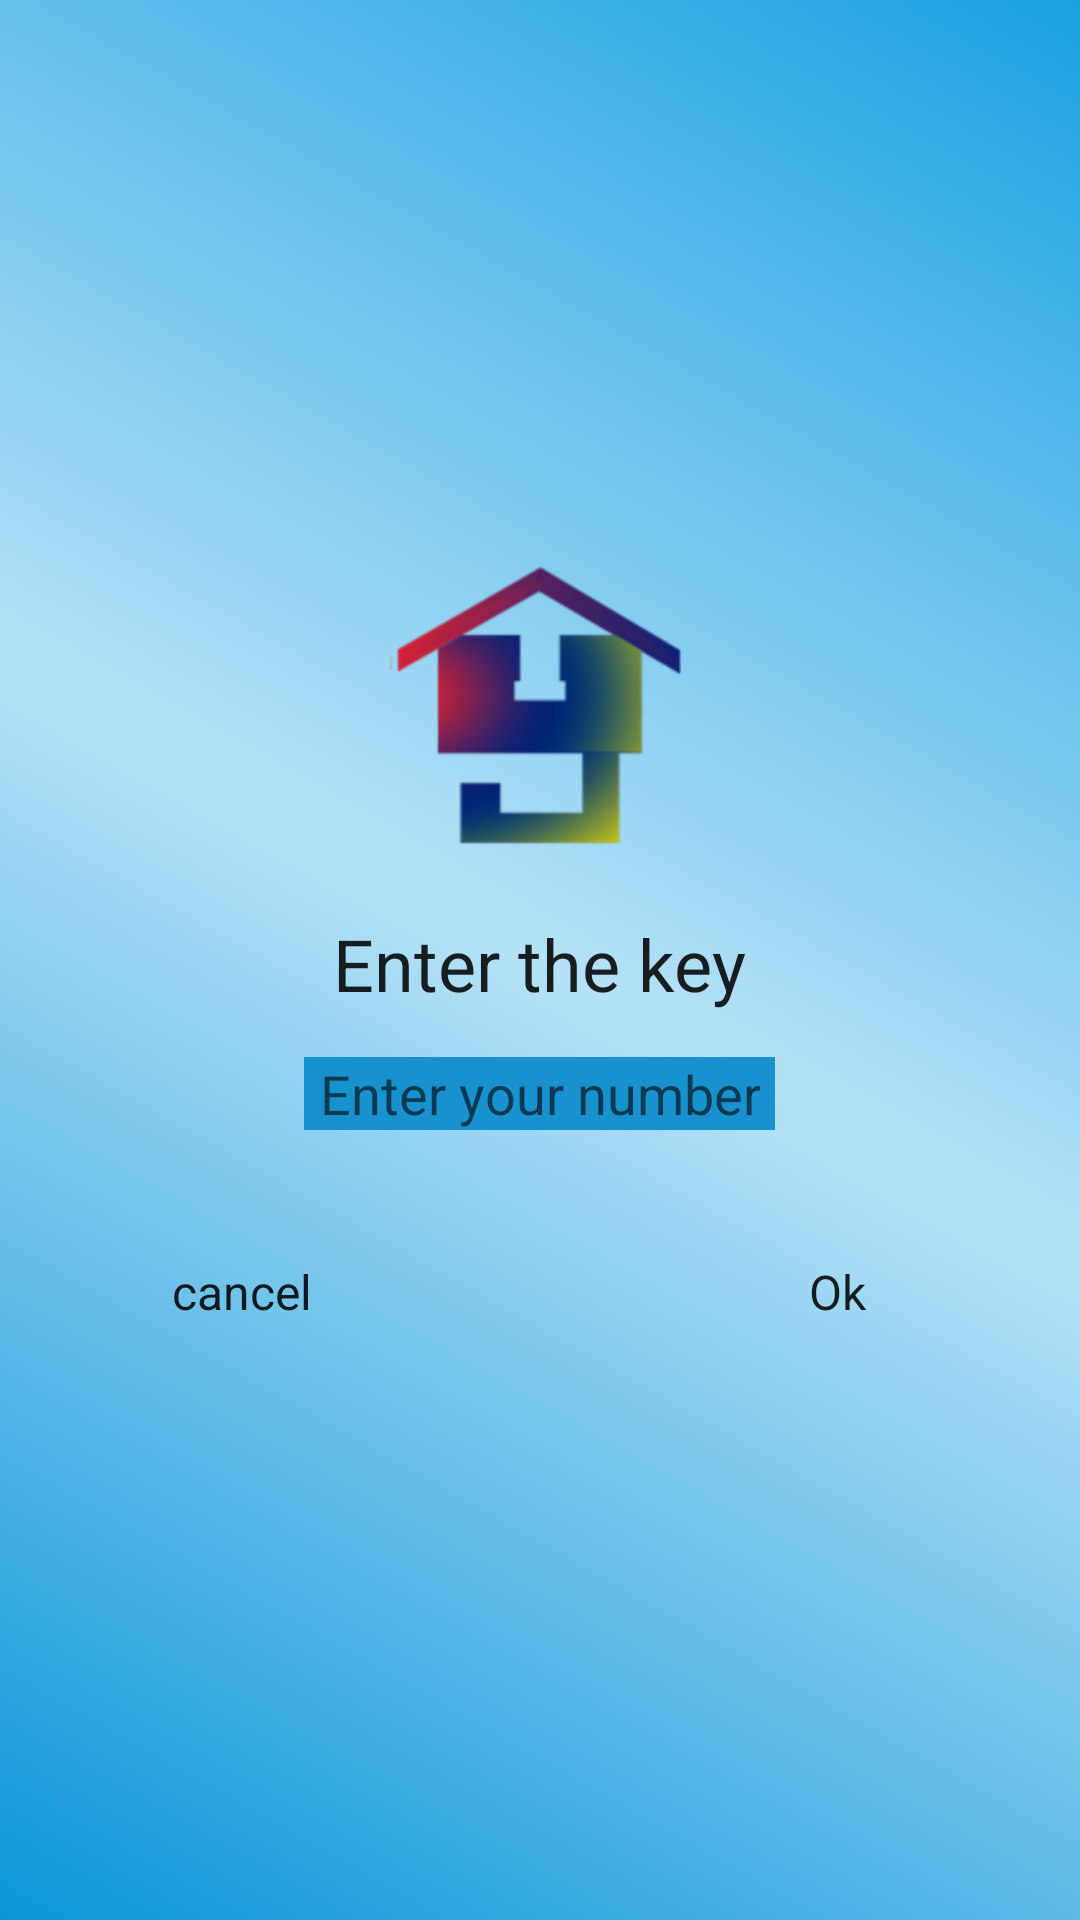

Reconstruct the res/layout file that produces this screen, plus the resources it refers to.
<!-- AndroidManifest.xml: application theme AppTheme -->
<!-- res/layout/math_password.xml -->
<?xml version="1.0" encoding="utf-8"?>
<RelativeLayout xmlns:android="http://schemas.android.com/apk/res/android"
    xmlns:tools="http://schemas.android.com/tools"
    android:id="@+id/math_password"
    android:layout_width="match_parent"
    android:layout_height="match_parent"
    android:gravity="center_horizontal|center_vertical"
    android:orientation="vertical">

    <ImageView
        android:layout_width="match_parent"
        android:layout_height="match_parent"
        android:src="@drawable/back" />

    <LinearLayout
        android:id="@+id/linearLayout2"
        android:layout_width="match_parent"
        android:layout_height="wrap_content"
        android:layout_alignParentLeft="true"
        android:layout_alignParentStart="true"
        android:layout_centerVertical="true"
        android:gravity="center_horizontal|center_vertical"
        android:orientation="vertical">

        <ImageView
            android:id="@+id/imageView2"
            android:layout_width="100dp"
            android:layout_height="100dp"
            android:layout_gravity="center"
            android:layout_marginBottom="20dp"
            android:src="@drawable/ylckh" />

        <TextView
            android:id="@+id/math_pass_tv"
            android:layout_width="wrap_content"
            android:layout_height="wrap_content"
            android:layout_marginBottom="15dp"
            android:background="@android:color/transparent"
            android:gravity="center"
            android:text="Enter the key"
            android:textAppearance="@style/TextAppearance.AppCompat.Headline" />

        <EditText
            android:id="@+id/math_pass_et1"
            android:layout_width="wrap_content"
            android:layout_height="wrap_content"
            android:background="@color/tvcolor"
            android:gravity="center"
            android:paddingLeft="5dp"
            android:paddingRight="5dp"
            android:hint="Enter your number"
            android:inputType="number"
            android:textSize="18sp" />

        <LinearLayout
            android:layout_width="match_parent"
            android:layout_height="wrap_content"
            android:layout_marginTop="30dp"
            android:gravity="center"
            android:orientation="horizontal"
            android:weightSum="5">

            <Button
                android:id="@+id/math_pass_cancel"
                style="@style/Widget.AppCompat.Button.Borderless"
                android:layout_width="wrap_content"
                android:layout_height="wrap_content"
                android:layout_weight="2"
                android:text="cancel"
                android:textAppearance="@style/TextAppearance.AppCompat.Subhead" />

            <Space
                android:layout_width="wrap_content"
                android:layout_height="wrap_content"
                android:layout_weight="1" />

            <Button
                android:id="@+id/math_pass_save"
                style="@style/Widget.AppCompat.Button.Borderless"
                android:layout_width="wrap_content"
                android:layout_height="wrap_content"
                android:layout_weight="2"
                android:text="Ok"
                android:textAppearance="@style/TextAppearance.AppCompat.Subhead" />

        </LinearLayout>


    </LinearLayout>


</RelativeLayout>
<!-- resources referenced by this layout -->
<resources>
  <color name="tvcolor">#1892ce</color>
  <!-- drawable back (drawable) -->
  <?xml version="1.0" encoding="utf-8"?>
  <shape xmlns:android="http://schemas.android.com/apk/res/android">
      <stroke
          android:width="0dp"
          android:color="#908dd7" />
      <corners
          android:radius="0dp" />
      <gradient
          android:startColor="#0b95d9"
          android:angle="45"
          android:useLevel="false"
          android:centerColor="#b6e2f7"
          android:endColor="#1ba1e2"/>
  
  </shape>
  <!-- drawable ylckh: png bitmap (drawable-hdpi, 13519 bytes) -->
  <style name="AppTheme" parent="Theme.AppCompat.Light.NoActionBar">
          
          <item name="colorPrimary">@color/colorPrimary</item>
          <item name="colorPrimaryDark">@color/colorPrimaryDark</item>
          <item name="colorAccent">@color/colorAccent</item>
          <item name="android:windowShowWallpaper">true</item>
          <item name="android:windowBackground">@android:color/transparent</item>
      </style>
  <color name="colorPrimary">#b3b9b6</color>
  <color name="colorPrimaryDark">@android:color/transparent</color>
  <color name="colorAccent">#FF4081</color>
</resources>
